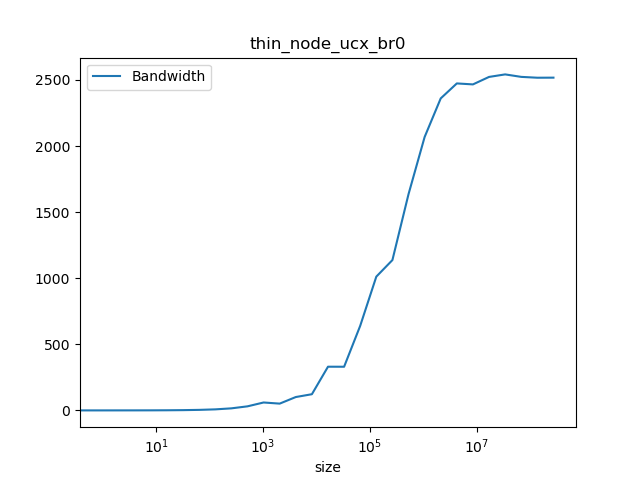

Source data for this figure (header and first rows):
#header_line 1: mpirun --map-by node --m…, /g'
#header_line 2: ct1pt-tnode007.hpcct1pt-…
#header_line 3: Latency=15.8256 Bandwidt…
#header_line :#bytes, #repetitions, t[usec], Mbytes/sec, t[usec](computed), Mbytes/sec(computed)
0.000, 1000, 15.81, 0.000, 15.83, 0.000
1.000, 1000, 15.82, 0.000, 15.83, 0.063
2.000, 1000, 15.83, 0.100, 15.83, 0.126
4.000, 1000, 15.83, 0.200, 15.83, 0.253
8.000, 1000, 15.84, 0.450, 15.83, 0.505
16, 1000, 15.83, 0.980, 15.83, 1.011
32, 1000, 15.85, 1.990, 15.84, 2.020
64, 1000, 15.93, 3.990, 15.85, 4.038
128, 1000, 16.43, 7.800, 15.88, 8.062
256, 1000, 16.58, 15.5, 15.93, 16.07
512, 1000, 16.77, 30.73, 16.03, 31.94
1024, 1000, 17.22, 59.82, 16.24, 63.06
2048, 1000, 39.94, 51.31, 16.65, 123
4096, 1000, 40.56, 101.1, 17.47, 234.4
8192, 1000, 67.11, 122.4, 19.12, 428.4
16384, 1000, 49.59, 330.5, 22.42, 730.8
32768, 1000, 99.23, 330.3, 29.01, 1129
65536, 640, 102.6, 640, 42.2, 1553
131072, 320, 130.4, 1012, 68.58, 1911
262144, 160, 231.5, 1137, 121.3, 2161
524288, 80, 322.1, 1636, 226.8, 2311
1048576, 36, 508.5, 2068, 437.8, 2395
2097152, 18, 890.8, 2361, 859.8, 2439
4194304, 9, 1709, 2474, 1704, 2462
8388608, 5, 3454, 2466, 3392, 2473
16777216, 2, 6754, 2523, 6768, 2479
33554432, 1, 13416, 2542, 13520, 2482
67108864, 1, 26988, 2523, 27024, 2483
134217728, 1, 54060, 2517, 54032, 2484
268435456, 1, 108054, 2517, 108049, 2484
